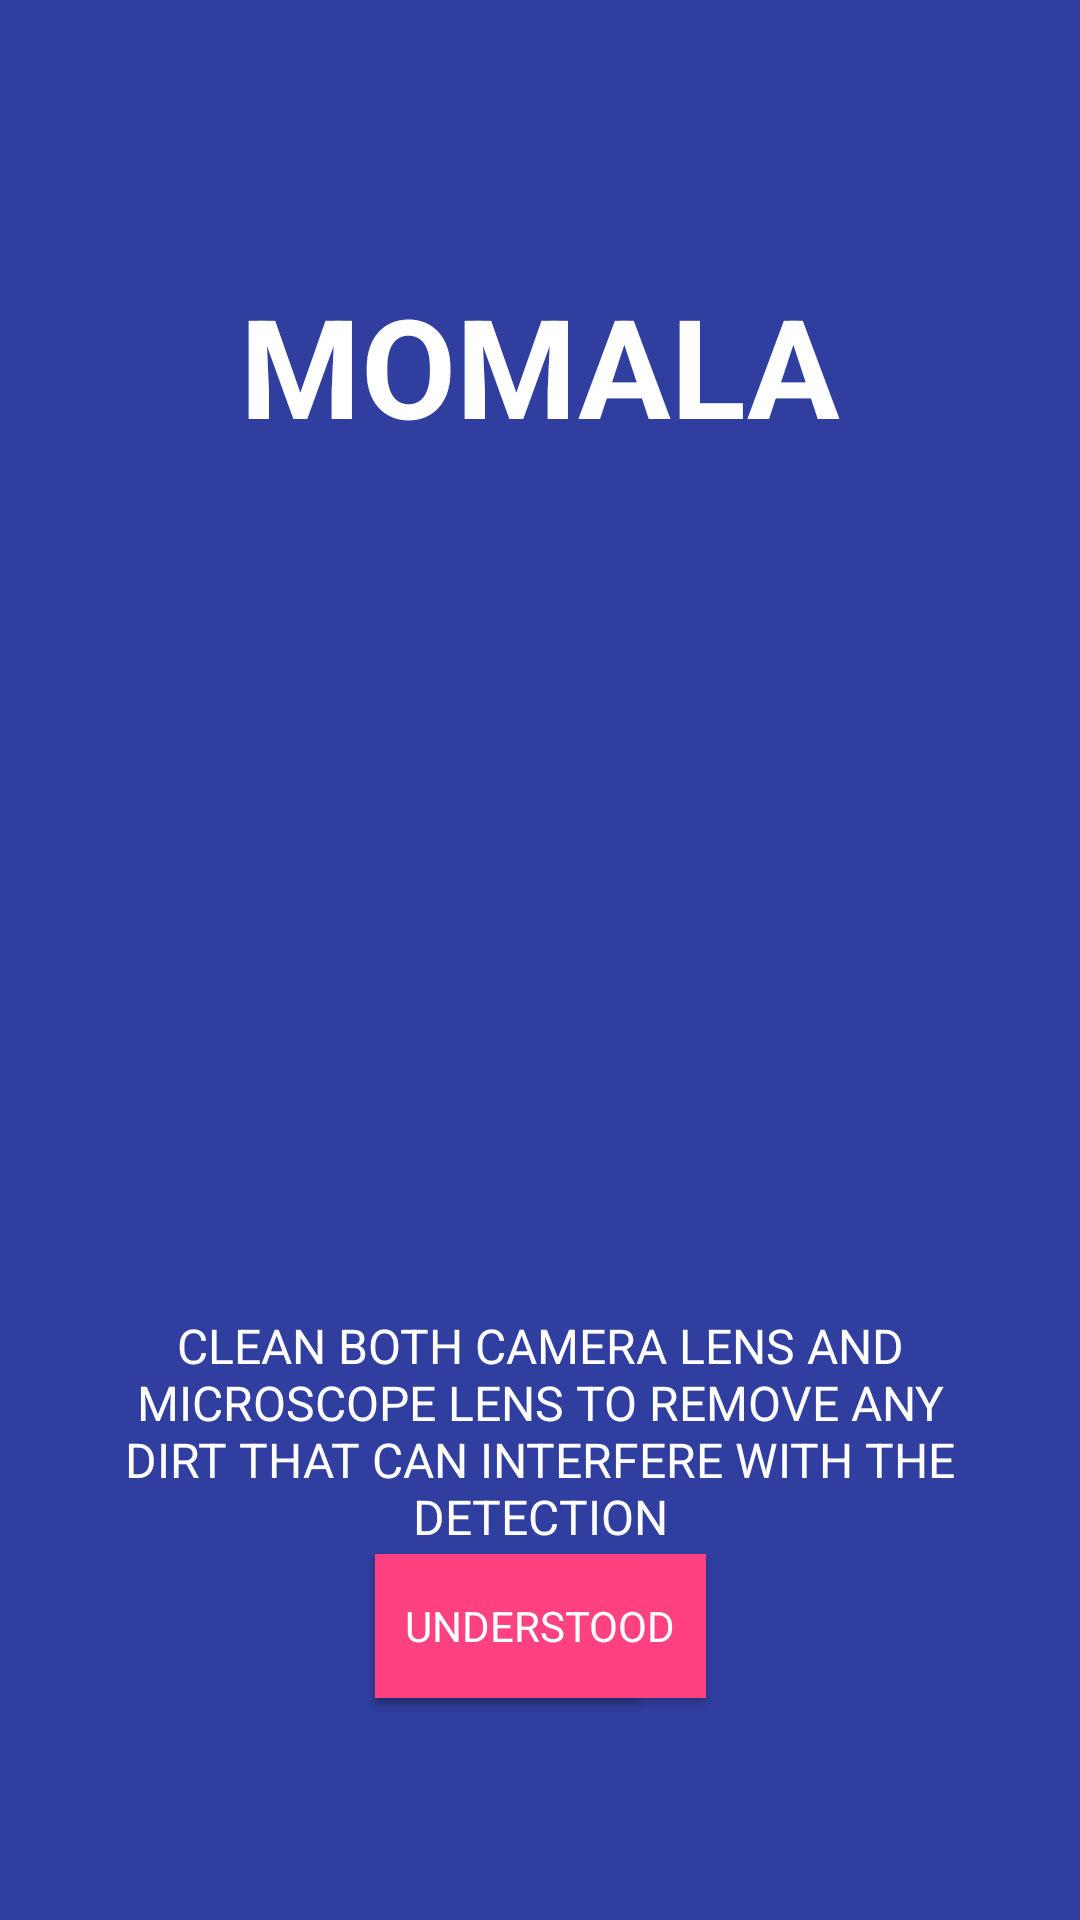

Android layout source for this screen:
<!-- AndroidManifest.xml: activity theme Theme.AppCompat.NoActionBar -->
<!-- res/layout/fragment_guide.xml -->
<?xml version="1.0" encoding="utf-8"?>
<android.support.constraint.ConstraintLayout xmlns:android="http://schemas.android.com/apk/res/android"
    xmlns:app="http://schemas.android.com/apk/res-auto"
    xmlns:tools="http://schemas.android.com/tools"
    android:layout_width="match_parent"
    android:layout_height="match_parent"
    android:background="@color/colorPrimaryDark">

    <TextView
        android:id="@+id/guideTxt"
        android:layout_width="0dp"
        android:layout_height="0dp"
        android:layout_marginStart="22dp"
        android:layout_marginEnd="22dp"
        android:layout_marginBottom="122dp"
        android:fontFamily="roboto"
        android:gravity="center"
        android:text="@string/guide_step_1"
        android:textAlignment="center"
        android:textAllCaps="true"
        android:textColor="@android:color/background_light"
        android:textSize="16sp"
        app:layout_constraintBottom_toBottomOf="parent"
        app:layout_constraintEnd_toEndOf="parent"
        app:layout_constraintHorizontal_bias="0.0"
        app:layout_constraintStart_toStartOf="parent"
        app:layout_constraintTop_toBottomOf="@+id/titleTxt"
        app:layout_constraintVertical_bias="1.0"
        tools:text="@string/guide_step_1" />

    <Button
        android:id="@+id/exitBtn"
        android:layout_width="wrap_content"
        android:layout_height="wrap_content"
        android:background="@color/colorAccent"
        android:text="@string/start"
        android:textAppearance="@style/btnText"
        app:layout_constraintStart_toStartOf="@+id/doneOrUnderstoodBtn"
        app:layout_constraintTop_toBottomOf="@+id/guideTxt" />

    <ImageView
        android:id="@+id/imageView"
        android:layout_width="188dp"
        android:layout_height="173dp"
        android:layout_marginTop="181dp"
        android:layout_marginBottom="267dp"
        android:contentDescription="@string/image_not_loaded"
        app:layout_constraintBottom_toTopOf="@+id/doneOrUnderstoodBtn"
        app:layout_constraintEnd_toEndOf="parent"
        app:layout_constraintHorizontal_bias="0.497"
        app:layout_constraintStart_toStartOf="parent"
        app:layout_constraintTop_toTopOf="parent"
        app:layout_constraintVertical_bias="0.0" />

    <Button
        android:id="@+id/doneOrUnderstoodBtn"
        android:layout_width="wrap_content"
        android:layout_height="48dp"
        android:background="@color/colorAccent"
        android:paddingStart="10dp"
        android:paddingEnd="10dp"
        android:text="@string/understood"
        android:textAppearance="@style/btnText"
        app:layout_constraintEnd_toEndOf="parent"
        app:layout_constraintStart_toStartOf="parent"
        app:layout_constraintTop_toBottomOf="@+id/guideTxt"
        app:layout_constraintVertical_bias="0.0" />

    <TextView
        android:id="@+id/titleTxt"
        android:layout_width="wrap_content"
        android:layout_height="wrap_content"
        android:layout_marginTop="91dp"
        android:layout_marginBottom="284dp"
        android:text="@string/app_name"
        android:textAlignment="center"
        android:textColor="@android:color/background_light"
        android:textSize="46sp"
        android:textStyle="bold"
        app:layout_constraintBottom_toTopOf="@+id/guideTxt"
        app:layout_constraintEnd_toEndOf="parent"
        app:layout_constraintStart_toStartOf="parent"
        app:layout_constraintTop_toTopOf="parent" />
</android.support.constraint.ConstraintLayout>
<!-- resources referenced by this layout -->
<resources>
  <color name="colorAccent">#FF4081</color>
  <color name="colorPrimaryDark">#303F9F</color>
  <string name="app_name">MOMALA</string>
  <string name="guide_step_1">Clean both camera lens and microscope lens to remove any dirt that can interfere with the detection</string>
  <string name="image_not_loaded">Image not loaded</string>
  <string name="start">START</string>
  <string name="understood">UNDERSTOOD</string>
  <style name="btnText">
  
          <item name="android:textSize">
              14sp
          </item>
  
          <item name="android:textColor">
              #FFFFFF
          </item>
  
      </style>
</resources>
